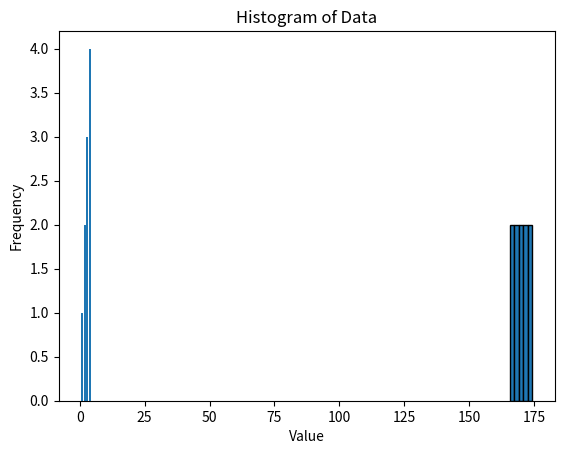

This figure's Python source:
import pandas as pd
import matplotlib.pyplot as plt
import numpy as np

def create_frequency_table(data):
    """
    This function takes a list of data points and returns a frequency table as a Pandas DataFrame.
    """
    # Convert the list to a Pandas Series for convenience
    data_series = pd.Series(data)

    # Calculate frequency
    frequency = data_series.value_counts().sort_index()

    # Convert to DataFrame for better formatting and readability
    frequency_table = frequency.reset_index()
    frequency_table.columns = ['Value', 'Frequency']

    return frequency_table

def plot_bar_chart(frequency_table):
    """
    This function takes a frequency table and plots a bar chart.
    """
    # Plotting
    plt.bar(frequency_table['Value'], frequency_table['Frequency'])
    plt.xlabel('Value')
    plt.ylabel('Frequency')
    plt.title('Bar Chart of Frequencies')
    plt.show()

def plot_histogram(data, bins):
    """
    This function plots a histogram for continuous data.
    """
    # Plotting
    plt.hist(data, bins=bins, edgecolor='black')
    plt.xlabel('Value')
    plt.ylabel('Frequency')
    plt.title('Histogram of Data')
    plt.show()

# Example Data
data = [1, 2, 2, 3, 3, 3, 4, 4, 4, 4]

# Create Frequency Table
freq_table = create_frequency_table(data)

# Display Frequency Table
print("Frequency Table:")
print(freq_table)

# Plot Bar Chart
plot_bar_chart(freq_table)

# For Histogram Example: Continuous Data
heights = [170.2, 165.5, 172.3, 168.7, 171.6, 167.4, 169.5, 174.2, 166.1, 173.5]

# Plot Histogram for Height Data
plot_histogram(heights, bins=5)

